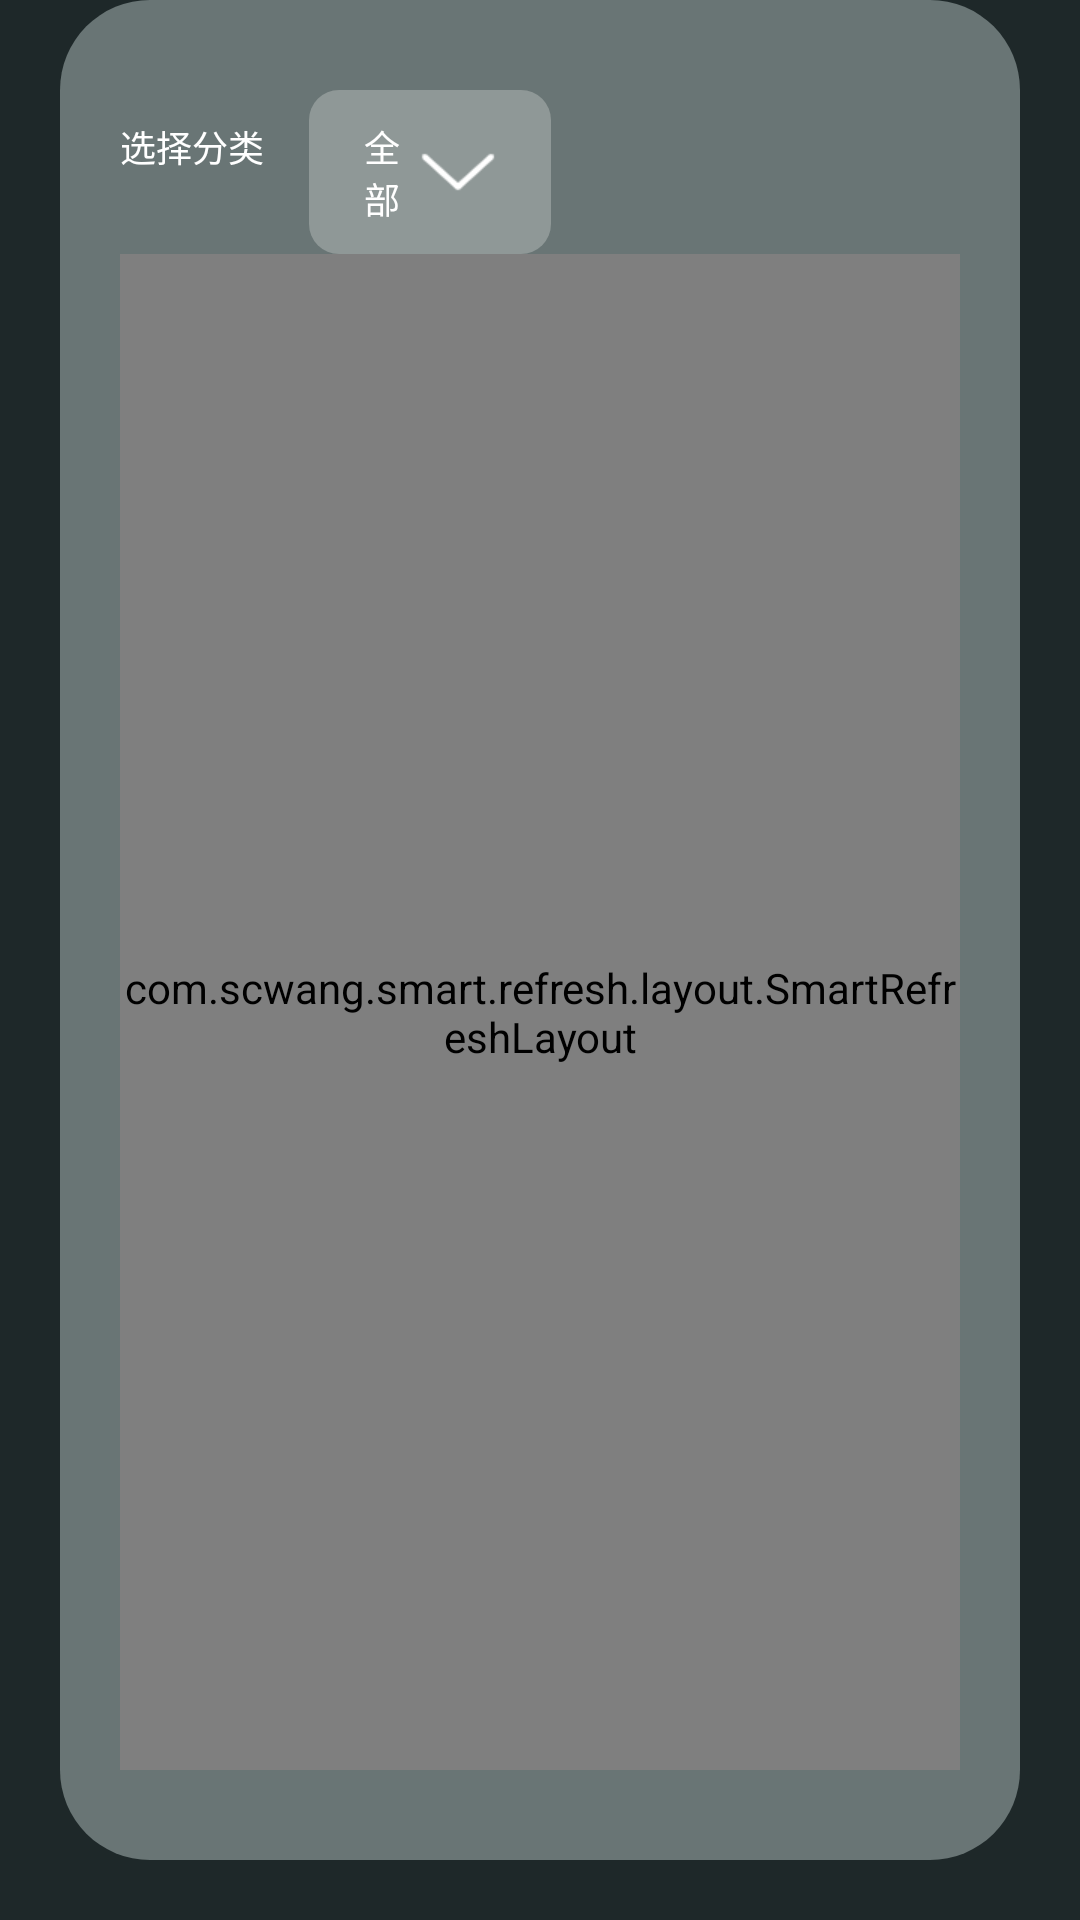

Reconstruct the res/layout file that produces this screen, plus the resources it refers to.
<!-- AndroidManifest.xml: application theme AppTheme -->
<!-- res/layout/fragment_fenlei_text.xml -->
<?xml version="1.0" encoding="utf-8"?>
<LinearLayout xmlns:android="http://schemas.android.com/apk/res/android"
    android:layout_width="match_parent"
    android:layout_height="match_parent"
    android:background="@color/fenlei_page_bg"
    android:orientation="vertical">

    <LinearLayout
        android:layout_width="match_parent"
        android:layout_height="match_parent"
        android:layout_marginLeft="@dimen/margin_lv_0"
        android:layout_marginRight="@dimen/margin_lv_0"
        android:layout_marginBottom="@dimen/margin_lv_0"
        android:background="@drawable/bg_fenlei_content"
        android:orientation="vertical"
        android:paddingLeft="@dimen/margin_lv_0"
        android:paddingTop="@dimen/margin_lv_1"
        android:paddingRight="@dimen/margin_lv_0"
        android:paddingBottom="@dimen/margin_lv_1">

        <LinearLayout
            android:layout_width="match_parent"
            android:layout_height="wrap_content"
            android:orientation="horizontal">

            <TextView
                android:layout_width="wrap_content"
                android:layout_height="wrap_content"
                android:text="@string/xuanzefenlei"
                android:textColor="@color/white"
                android:textSize="@dimen/text_size_lv_0" />

            <TextView
                android:id="@+id/tvFenLei"
                android:layout_width="wrap_content"
                android:layout_height="wrap_content"
                android:layout_marginLeft="15dp"
                android:layout_weight="1.5"
                android:background="@drawable/bg_fenlei_all"
                android:drawableRight="@mipmap/png_down"
                android:gravity="center"
                android:paddingLeft="@dimen/padding_lv_1"
                android:paddingTop="@dimen/padding_lv_0"
                android:paddingRight="@dimen/padding_lv_1"
                android:paddingBottom="@dimen/padding_lv_0"
                android:text="@string/all"
                android:textColor="@color/white"
                android:textSize="@dimen/text_size_lv_00" />

            <TextView
                android:id="@+id/tvDelete"
                android:layout_width="wrap_content"
                android:layout_height="wrap_content"
                android:layout_marginLeft="@dimen/margin_lv_1"
                android:layout_weight="1"
                android:background="@drawable/bg_fenlei_delete"
                android:gravity="center"
                android:paddingLeft="@dimen/padding_lv_1"
                android:paddingTop="@dimen/padding_lv_0"
                android:paddingRight="@dimen/padding_lv_1"
                android:paddingBottom="@dimen/padding_lv_0"
                android:text="删除"
                android:textColor="#f32c12"
                android:textSize="@dimen/text_size_lv_00"
                android:visibility="invisible" />

            <View
                android:layout_width="0dp"
                android:layout_height="1dp"
                android:layout_weight="1" />

            <CheckBox
                android:id="@+id/checkboxAll"
                android:layout_width="wrap_content"
                android:layout_height="wrap_content"
                android:gravity="center"
                android:text="全选"
                android:textColor="@color/white"
                android:theme="@style/CheckBox"
                android:visibility="invisible" />
        </LinearLayout>


        <com.scwang.smart.refresh.layout.SmartRefreshLayout
            android:id="@+id/refreshLayout"
            android:layout_width="match_parent"
            android:layout_height="match_parent">

            <androidx.recyclerview.widget.RecyclerView
                android:id="@+id/rvBooks"
                android:layout_width="match_parent"
                android:layout_height="match_parent"
                android:layout_marginTop="@dimen/margin_lv_0" />

            <com.scwang.smart.refresh.footer.ClassicsFooter
                android:layout_width="match_parent"
                android:layout_height="wrap_content" />
        </com.scwang.smart.refresh.layout.SmartRefreshLayout>
    </LinearLayout>

</LinearLayout>
<!-- resources referenced by this layout -->
<resources>
  <color name="fenlei_page_bg">#1e2829</color>
  <color name="white">#FFFFFF</color>
  <dimen name="margin_lv_0">20dp</dimen>
  <dimen name="margin_lv_1">30dp</dimen>
  <dimen name="padding_lv_0">10dp</dimen>
  <dimen name="padding_lv_1">15dp</dimen>
  <dimen name="text_size_lv_0">12sp</dimen>
  <dimen name="text_size_lv_00">12sp</dimen>
  <!-- drawable bg_fenlei_all (drawable) -->
  <?xml version="1.0" encoding="utf-8"?>
  <shape xmlns:android="http://schemas.android.com/apk/res/android">
  <corners android:radius="10dp"/>
      <solid android:color="#8f9897"/>
  </shape>
  <!-- drawable bg_fenlei_content (drawable) -->
  <?xml version="1.0" encoding="utf-8"?>
  <shape xmlns:android="http://schemas.android.com/apk/res/android">
  <corners android:radius="30dp"/>
      <solid android:color="@color/fenlei_page_bg_2"/>
  </shape>
  <!-- mipmap png_down: png bitmap (mipmap-xhdpi, 967 bytes) -->
  <string name="all">全部</string>
  <string name="xuanzefenlei">选择分类</string>
  <style name="CheckBox" parent="Theme.AppCompat.Light">
          <item name="colorControlNormal">@color/white</item>
          <item name="colorControlActivated">@color/white</item>
      </style>
  <style name="AppTheme" parent="Theme.AppCompat.Light.NoActionBar">
          
          <item name="colorPrimary">@color/colorPrimary</item>
          <item name="colorPrimaryDark">@color/colorPrimaryDark</item>
          <item name="colorAccent">@color/colorAccent</item>
      </style>
  <color name="fenlei_page_bg_2">#697575</color>
  <color name="colorPrimary">#00c88a</color>
  <color name="colorPrimaryDark">#00c88a</color>
  <color name="colorAccent">#D81B60</color>
</resources>
